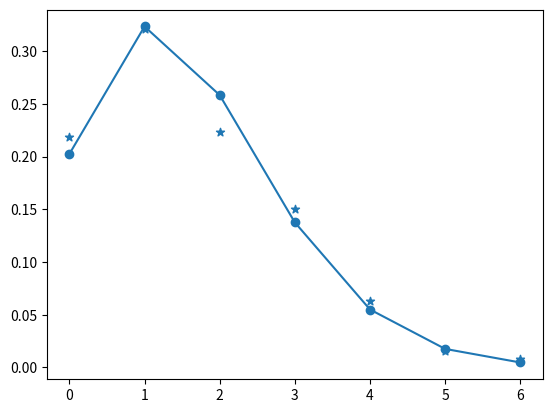

Recreate this plot in Python.
import matplotlib.pyplot as plt
import numpy as np
from scipy.stats import poisson

# collecting goal_count data per match
match_data = np.array([0, 0, 1, 2, 2, 1, 1, 3, 1, 2, 2, 2, 0, 1, 0, 1, 1, 1, 1, 1, 3, 1, 1, 0, 2, 1, 1, 1, 3, 0, 2, 1, 1, 4, 1, 1, 0, 2, 2, 0, 1, 3, 1, 3, 4, 4, 4, 1, 1, 3, 3, 1, 5, 4, 1, 1, 2, 1, 0, 2, 1, 0, 1, 1, 2, 1, 0, 0, 1, 2, 3, 6, 3, 0, 1, 2, 1, 0, 3, 0, 0, 0, 2, 0, 3, 2, 0, 1, 4, 1, 2, 0, 2, 1, 1, 1, 0, 2, 0, 3, 1, 3, 5, 1, 1, 1, 2, 1, 6, 1, 1, 1, 1, 0, 0, 3, 3, 2, 0, 4, 1, 2, 1, 2, 2, 5, 3, 1, 1, 0, 3, 1, 2, 2, 5, 3, 1, 4, 1, 1, 3, 3, 3, 4, 3, 3, 1, 2, 1, 1, 1, 2, 1, 2, 0, 0, 0, 3, 3, 1, 0, 3, 2, 1, 0, 1, 1, 2, 2, 0, 1, 1, 3, 0, 0, 3, 1, 1, 4, 1, 2, 4, 4, 1, 1, 2, 1,
                       0, 2, 1, 3, 2, 0, 2, 3, 0, 3, 1, 2, 2, 1, 3, 0, 1, 0, 4, 0, 3, 4, 1, 2, 0, 2, 2, 1, 1, 2, 2, 2, 3, 1, 0, 1, 1, 1, 0, 2, 0, 1, 0, 3, 0, 6, 2, 1, 1, 2, 1, 0, 2, 2, 2, 2, 0, 1, 0, 2, 1, 2, 0, 3, 1, 2, 1, 1, 2, 4, 3, 3, 3, 1, 2, 3, 3, 0, 0, 3, 1, 0, 3, 3, 2, 2, 2, 1, 4, 1, 0, 3, 2, 1, 1, 2, 0, 1, 2, 2, 3, 0, 0, 1, 2, 0, 1, 2, 1, 2, 3, 2, 4, 2, 3, 1, 1, 3, 0, 1, 4, 0, 1, 4, 0, 3, 2, 3, 0, 3, 2, 4, 1, 2, 0, 1, 4, 2, 2, 0, 0, 1, 4, 1, 0, 1, 0, 0, 0, 0, 0, 0, 0, 1, 2, 2, 0, 1, 2, 2, 0, 3, 5, 1, 2, 0, 3, 0, 1, 0, 2, 2, 1, 1, 0, 4, 2, 0, 4, 2, 3, 0, 1, 3, 1, 5, 1, 1, 3, 2, 0, 2, 0])

# storing unique goal_counts in x_data and storing predicted values in pred_data
x_data = np.unique(match_data)
pred_data = poisson.pmf(x_data, match_data.mean())

# counting the No. of times an unique goal_count repeats and storing them in num_count
num_count = []
for i in x_data:
    num_count = np.append(num_count, np.count_nonzero(match_data == i))

# replacing count values with their corrosponding occurances in the whole set
num_count = num_count / sum(num_count)

# plotting a dotted graph based on existing data
plt.scatter(x_data, num_count, marker='*')

# plotting a graph based on predected data
plt.plot(x_data, pred_data, marker='o')

plt.show()
